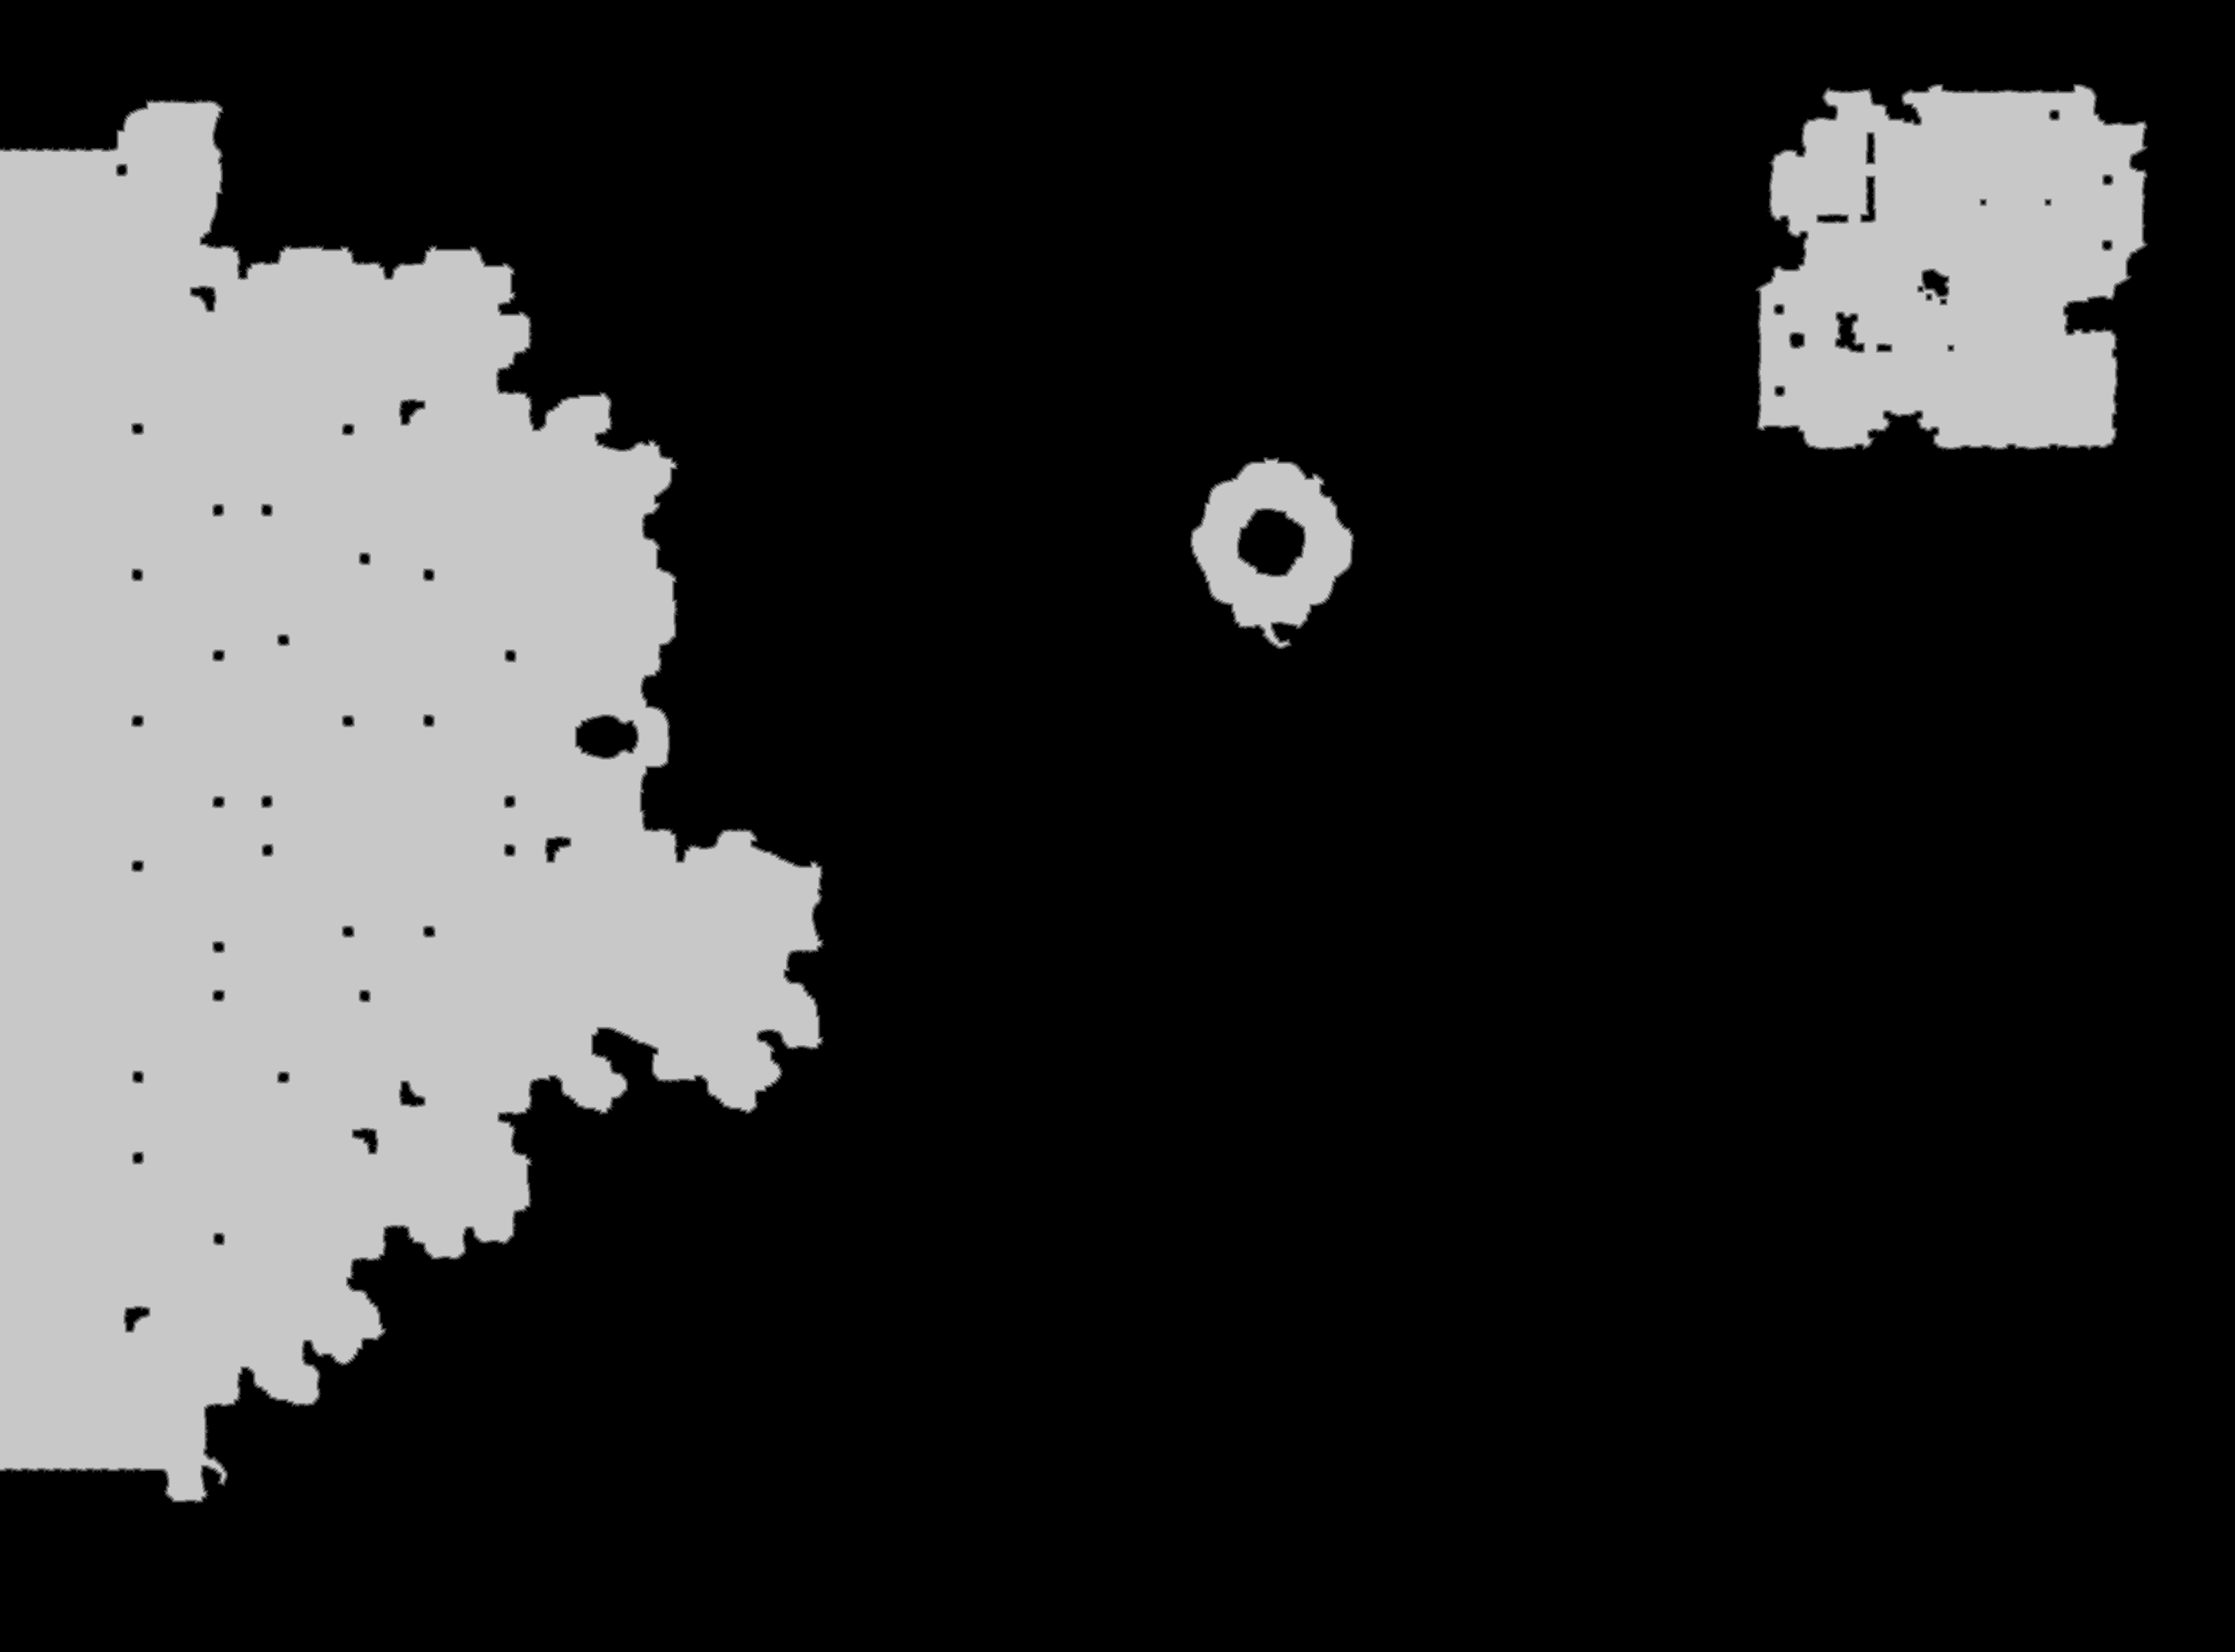

Values plotted in this chart, from the file beside it:
source	tdt_hull ranged
truth	truth_292bde623f0.tsv
width	3174
height	2346
nibble	0	5679403
nibble	1	16453
nibble	2	16020
nibble	3	16171
nibble	4	16423
nibble	5	1701734
